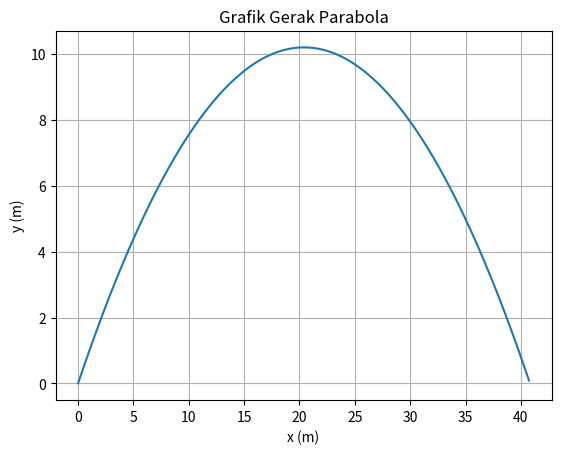

This chart was generated by the following Python code:
import numpy as np
import matplotlib.pyplot as plt

alpha = np.radians(45)
g = 9.8
v0 = 20

v0x = v0*np.cos(alpha)
v0y = v0*np.sin(alpha)

X = ((v0**2)*np.sin(2*alpha))/(2*g)
print("Jarak Horizontal Maksimum = ",X," m")
Y = ((v0**2)*(np.sin(alpha)**2))/(2*g)
print("Jarak Vertikal Maksimum = ",Y," m")
T = (2*v0*np.sin(alpha))/g
print ("Waktu Mencapai Jarak Horizontal Maksimum = ",T," s")
print("\n")

t = np.arange(0.0, T, 0.01)
y = v0y*t - 0.5*g*t**2
x = v0x*t

fig, ax = plt.subplots()
ax.plot(x, y)
ax.set(xlabel='x (m)', ylabel= 'y (m)' , title='Grafik Gerak Parabola')
ax.grid()
plt.show()
'''Rumus Fokus Lensa
     1/f = (n-1)[1/R1 + 1/R2]
'''
n  = 1.5   
R1 = 20   
R2 = 18

F = (n-1)*((1/R1)+(1/R2))
F = 1/F

print("-"*40)
print("Jarak Fokus Lensa = ",F)


